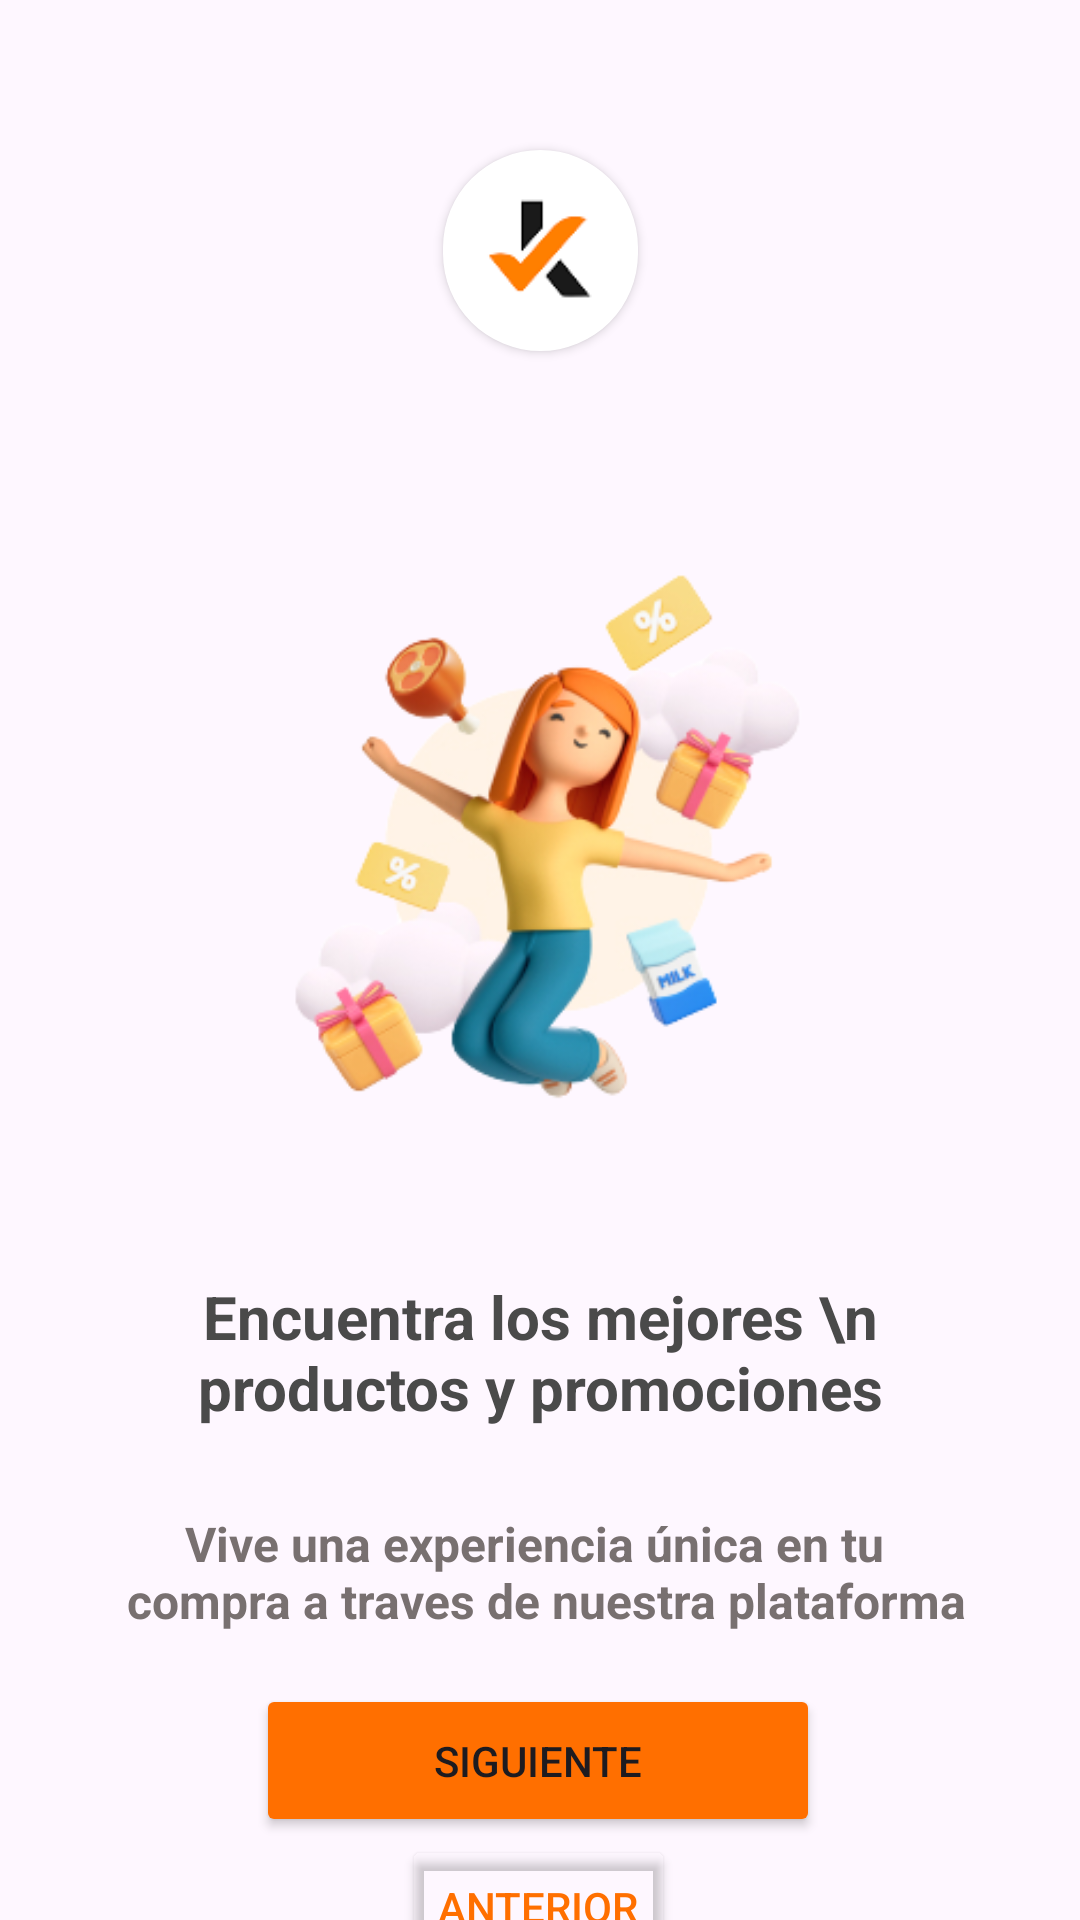

The Android layout XML behind this screen, and the referenced resources:
<!-- AndroidManifest.xml: application theme Theme.Totu -->
<!-- res/layout/activity_pantalla2.xml -->
<?xml version="1.0" encoding="utf-8"?>
<androidx.constraintlayout.widget.ConstraintLayout xmlns:android="http://schemas.android.com/apk/res/android"
    xmlns:app="http://schemas.android.com/apk/res-auto"
    xmlns:tools="http://schemas.android.com/tools"
    android:layout_width="match_parent"
    android:layout_height="match_parent"
    tools:context=".pantalla2">

    <TextView
        android:id="@+id/textView2"
        android:layout_width="257dp"
        android:layout_height="68dp"
        android:gravity="center"
        android:text="Encuentra los mejores \n productos y promociones"
        android:textColor="#4A4A4A"
        android:textSize="20sp"
        android:textStyle="bold"
        android:typeface="sans"
        app:layout_constraintBottom_toTopOf="@+id/textodel3"
        app:layout_constraintEnd_toEndOf="parent"
        app:layout_constraintStart_toStartOf="parent"
        app:layout_constraintTop_toTopOf="@+id/guideline4"
        app:layout_constraintVertical_bias="0.548" />

    <androidx.constraintlayout.widget.Guideline
        android:id="@+id/guideline2"
        android:layout_width="wrap_content"
        android:layout_height="wrap_content"
        android:orientation="horizontal"
        app:layout_constraintGuide_end="148dp" />

    <androidx.constraintlayout.widget.Guideline
        android:id="@+id/guideline3"
        android:layout_width="wrap_content"
        android:layout_height="wrap_content"
        android:orientation="horizontal"
        app:layout_constraintGuide_begin="84dp" />

    <com.google.android.material.imageview.ShapeableImageView
        android:layout_width="65dp"
        android:layout_height="67dp"
        android:layout_marginBottom="44dp"
        android:background="#FFFFFF"
        android:elevation="2dp"
        android:src="@drawable/kamplogo"

        app:layout_constraintBottom_toTopOf="@+id/imageView3"
        app:layout_constraintEnd_toEndOf="parent"
        app:layout_constraintStart_toStartOf="parent"
        app:shapeAppearanceOverlay="@style/circulosbordeados"></com.google.android.material.imageview.ShapeableImageView>

    <ImageView
        android:id="@+id/imageView3"
        android:layout_width="203dp"
        android:layout_height="242dp"
        app:layout_constraintBottom_toTopOf="@+id/guideline4"
        app:layout_constraintEnd_toEndOf="parent"
        app:layout_constraintStart_toStartOf="parent"
        app:layout_constraintTop_toBottomOf="@+id/imageView2"
        app:srcCompat="@drawable/imagen2" />

    <androidx.constraintlayout.widget.Guideline
        android:id="@+id/guideline4"
        android:layout_width="wrap_content"
        android:layout_height="wrap_content"
        android:orientation="horizontal"
        app:layout_constraintGuide_begin="403dp" />

    <TextView
        android:id="@+id/textodel3"
        android:layout_width="285dp"
        android:layout_height="56dp"
        android:layout_marginTop="4dp"
        android:gravity="center"
        android:text="@string/tc2"
        android:textColor="#787070"
        android:textSize="16sp"
        android:textStyle="bold"
        app:layout_constraintEnd_toEndOf="parent"
        app:layout_constraintStart_toStartOf="parent"
        app:layout_constraintTop_toTopOf="@+id/guideline5" />

    <androidx.constraintlayout.widget.Guideline
        android:id="@+id/guideline5"
        android:layout_width="wrap_content"
        android:layout_height="wrap_content"
        android:orientation="horizontal"
        app:layout_constraintGuide_begin="492dp" />

    <Button
        android:id="@+id/button5"
        android:layout_width="188dp"
        android:layout_height="51dp"
        android:backgroundTint="#FF6F00"
        android:onClick="siguiente"
        android:text="@string/botonsiguiente2"
        app:layout_constraintBottom_toBottomOf="parent"
        app:layout_constraintEnd_toEndOf="parent"
        app:layout_constraintHorizontal_bias="0.497"
        app:layout_constraintStart_toStartOf="parent"
        app:layout_constraintTop_toBottomOf="@+id/textodel3"
        app:layout_constraintVertical_bias="0.251" />

    <Button
        android:id="@+id/button2"
        android:layout_width="wrap_content"
        android:layout_height="wrap_content"
        android:onClick="Anterior"
        android:text="@string/botonanterior"
        android:autoLink="phone"
        android:backgroundTint="#000310FF"
        android:textColor="#FF6F00"
        app:layout_constraintBottom_toBottomOf="parent"
        app:layout_constraintEnd_toEndOf="parent"
        app:layout_constraintHorizontal_bias="0.498"
        app:layout_constraintStart_toStartOf="parent"
        app:layout_constraintTop_toBottomOf="@+id/button5"
        app:layout_constraintVertical_bias="0.047" />


</androidx.constraintlayout.widget.ConstraintLayout>
<!-- resources referenced by this layout -->
<resources>
  <!-- drawable imagen2: png bitmap (drawable, 61284 bytes) -->
  <!-- drawable kamplogo: png bitmap (drawable, 2104 bytes) -->
  <string name="botonanterior">Anterior</string>
  <string name="botonsiguiente2">Siguiente</string>
  <string name="tc2">Vive una experiencia única en tu \n compra a traves de nuestra plataforma</string>
  <style name="circulosbordeados">
          <item name="cornerFamily">rounded</item>
          <item name="cornerSize">50% </item>
  
      </style>
  <style name="Theme.Totu" parent="Base.Theme.Totu" />
  <style name="Base.Theme.Totu" parent="Theme.Material3.DayNight.NoActionBar">
          
          
      </style>
</resources>
